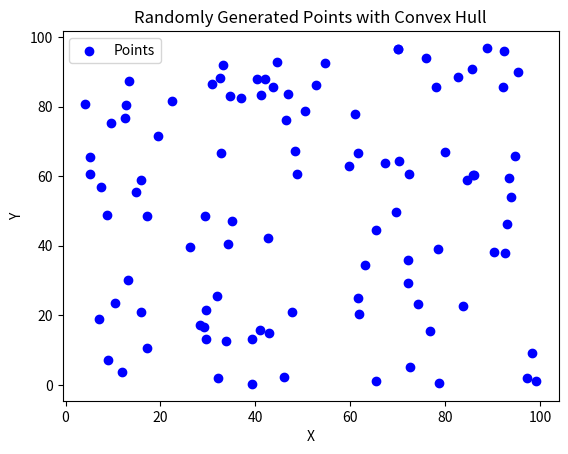

Source code (Python): (Note: this script raises an exception after producing the figure.)
import matplotlib.pyplot as plt
import random

def generate_random_points(n, x_range=(0, 100), y_range=(0, 100)):
    points = [(random.uniform(*x_range), random.uniform(*y_range)) for _ in range(n)]
    return points

def visualize_points(points, convex_hull=None):
    x_coords, y_coords = zip(*points)
    plt.scatter(x_coords, y_coords, color='blue', label="Points")
    
    if convex_hull:
        hull_x, hull_y = zip(*convex_hull)
        hull_x += (hull_x[0],)
        hull_y += (hull_y[0],)
        plt.plot(hull_x, hull_y, color='red', linewidth=2, label="Convex Hull")

    plt.title("Randomly Generated Points with Convex Hull")
    plt.xlabel("X")
    plt.ylabel("Y")
    plt.legend()
    plt.savefig('diagram/incremental.png')

def orientation(p, q, r):
    return (q[1] - p[1]) * (r[0] - q[0]) - (q[0] - p[0]) * (r[1] - q[1])

def incremental(points_from_input):
        points = sorted(points_from_input)
        upper = [points[0], points[1]]
        lower = [points[-1], points[-2]]

        for p in points[2:]:
            upper.append(p)
            while len(upper) >= 3 and orientation(upper[-3], upper[-2], upper[-1]) <= 1:
                upper.pop(-2)

        for i in range(len(points) - 3, -1, -1):
            lower.append(points[i])
            while len(lower) >= 3 and orientation(lower[-3], lower[-2], lower[-1]) <= 1:
                lower.pop(-2)
        
        lower.pop(0)
        lower.pop()
        l = upper + lower
        return l

if __name__ == "__main__":
    points = generate_random_points(100)
    visualize_points(points)
    points_result = incremental(points)
    visualize_points(points, points_result)
